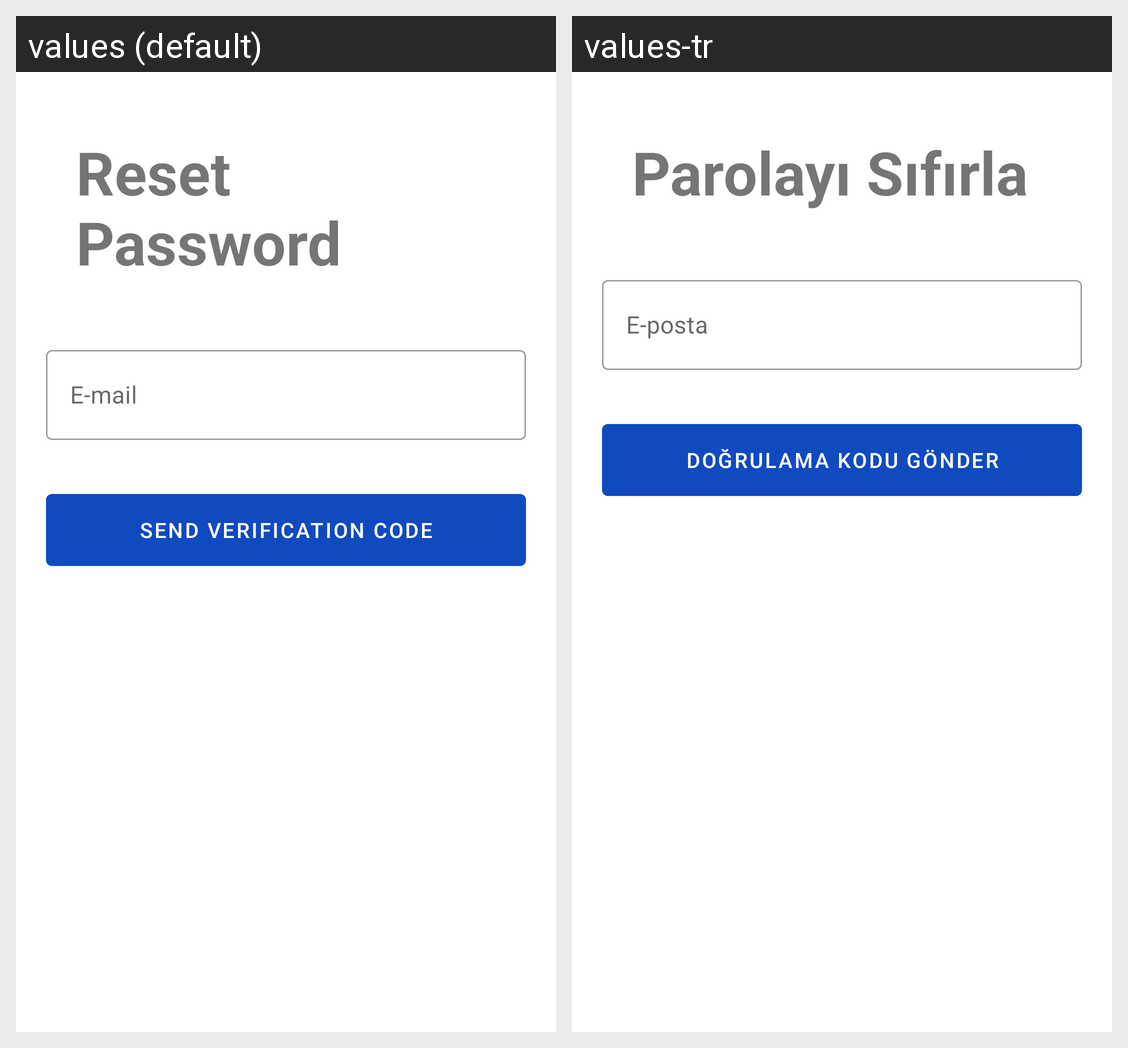

This grid shows one Android layout under two languages. Give, for every string resource on the screen, its name, the default text and each shown locale's text.
Android screen res/layout/fragment_forgot_password.xml rendered under 2 locales, left to right: values (default), values-tr. Device: Nexus 5 (rendered at 1080×1920; each locale shown at half size, 540×960, under a caption strip naming it); theme Theme.DisasterResponsePlatform.
Strings drawn on this screen, with the default value and each locale's value (text and hints the layout hard-codes, and strings that could not be matched under every locale, appear in the picture but are not listed):

reset_password
  values: Reset Password
  values-tr: Parolayı Sıfırla

e_mail
  values: E-mail
  values-tr: E-posta

send_verification_code
  values: SEND VERIFICATION CODE
  values-tr: DOĞRULAMA KODU GÖNDER
